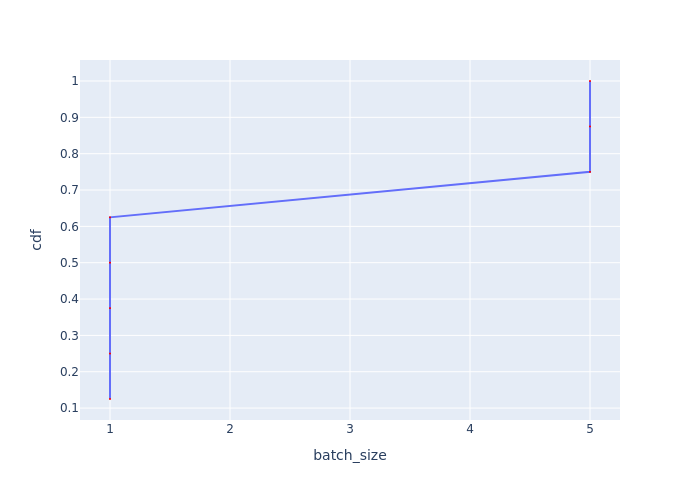

Source data for this figure (header and first rows):
Batch Id, batch_size, cdf
0, 1, 0.125
1, 1, 0.25
2, 1, 0.375
3, 1, 0.5
4, 1, 0.625
5, 5, 0.75
6, 5, 0.875
7, 5, 1.0
